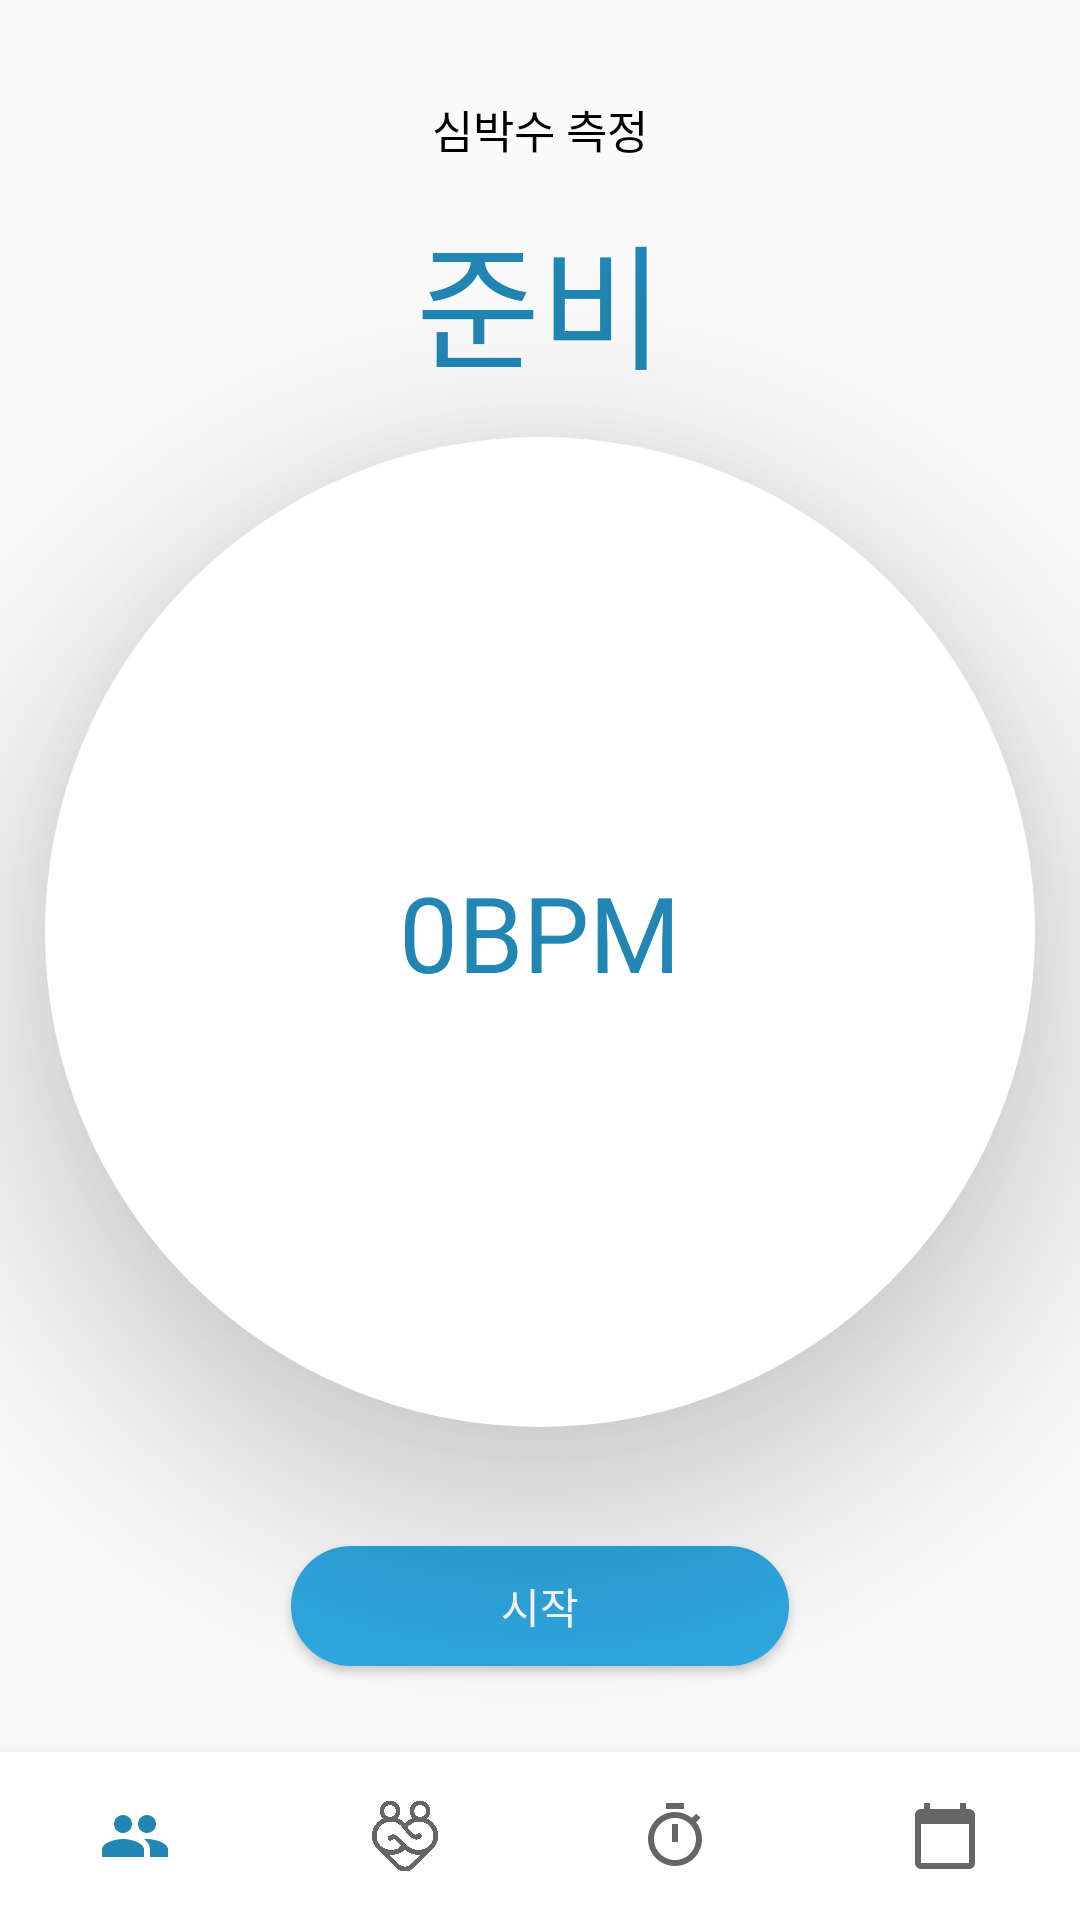

Android layout source for this screen:
<!-- AndroidManifest.xml: application theme Theme.Haeyagym -->
<!-- res/layout/activity_check_heartbeat.xml -->
<?xml version="1.0" encoding="utf-8"?>
<RelativeLayout xmlns:tools="http://schemas.android.com/tools"
    android:layout_width="match_parent"
    android:layout_height="match_parent"
    xmlns:android="http://schemas.android.com/apk/res/android"
    xmlns:app="http://schemas.android.com/apk/res-auto">

    <com.google.android.material.bottomnavigation.BottomNavigationView
        android:id="@+id/heartBeatBottomNav"
        android:layout_width="match_parent"
        android:layout_height="wrap_content"
        app:labelVisibilityMode="unlabeled"
        android:layout_alignParentBottom="true"
        android:layout_centerHorizontal="true"
        android:background="#FFF"
        app:menu="@menu/menu"
        />

    <androidx.constraintlayout.widget.ConstraintLayout
        android:layout_width="match_parent"
        android:layout_height="match_parent"
        tools:context=".CheckHeartbeatActivity">


        <TextView
            android:id="@+id/beatText"
            android:layout_width="wrap_content"
            android:layout_height="wrap_content"
            android:text="심박수 측정"
            android:textColor="@color/black"
            android:fontFamily="@font/nanumsquareacr"
            android:textSize="15sp"
            app:layout_constraintBottom_toTopOf="@+id/textBeatRate"
            app:layout_constraintEnd_toEndOf="parent"
            app:layout_constraintStart_toStartOf="parent"
            app:layout_constraintTop_toTopOf="parent"
            app:layout_constraintVertical_bias="0.26" />

        <TextView
            android:id="@+id/textCheckingStatus"
            android:layout_width="wrap_content"
            android:layout_height="wrap_content"
            android:text="준비"
            android:textSize="45sp"
            android:textColor="@color/maintitle_color"
            android:fontFamily="@font/nanumsquareacb"
            app:layout_constraintBottom_toTopOf="@+id/textBeatRate"
            app:layout_constraintEnd_toEndOf="parent"
            app:layout_constraintStart_toStartOf="parent"
            app:layout_constraintTop_toBottomOf="@+id/beatText" />

        <TextView
            android:id="@+id/textBeatRate"
            android:layout_width="330dp"
            android:layout_height="330dp"
            android:background="@drawable/circle_white"
            android:elevation="35dp"
            android:fontFamily="@font/nanumsquareacb"
            android:gravity="center"
            android:text="0BPM"
            android:textColor="@color/maintitle_color"
            android:textSize="35sp"
            app:layout_constraintBottom_toBottomOf="parent"
            app:layout_constraintEnd_toEndOf="parent"
            app:layout_constraintStart_toStartOf="parent"
            app:layout_constraintTop_toTopOf="parent"
            app:layout_constraintVertical_bias="0.47000003" />

        <Button
            android:id="@+id/btnStartingBeatRate"
            android:layout_width="166dp"
            android:layout_height="40dp"
            android:layout_gravity="center"
            android:layout_weight="0.7"
            android:background="@drawable/login_shape"
            android:fontFamily="@font/nanumsquareaceb"
            android:onClick="StartingCheckBeatRate"
            android:text="시작"
            android:textColor="@color/white"
            app:layout_constraintBottom_toBottomOf="parent"
            app:layout_constraintEnd_toEndOf="parent"
            app:layout_constraintStart_toStartOf="parent"
            app:layout_constraintTop_toBottomOf="@+id/textBeatRate"
            app:layout_constraintVertical_bias="0.32" />
    </androidx.constraintlayout.widget.ConstraintLayout>
</RelativeLayout>
<!-- resources referenced by this layout -->
<resources>
  <color name="black">#FF000000</color>
  <color name="maintitle_color">#FF2186B3</color>
  <color name="white">#FFFFFFFF</color>
  <!-- drawable circle_white (drawable) -->
  <?xml version="1.0" encoding="utf-8"?>
  <shape xmlns:android="http://schemas.android.com/apk/res/android"
      android:shape="oval">
      <solid android:color="@color/white"/>
      <stroke android:width="0dp"/>
  </shape>
  <!-- drawable login_shape (drawable) -->
  <?xml version="1.0" encoding="utf-8"?>
  <shape xmlns:android="http://schemas.android.com/apk/res/android"
      android:shape="rectangle">
  
      <solid android:color="#2EA7E0" />
      <size
          android:width="198dp"
          android:height="53dp" />
  
      <corners android:radius="100dp" />
  
  </shape>
  <style name="Theme.Haeyagym" parent="Theme.AppCompat.DayNight.NoActionBar">
          
          <item name="colorPrimary">@color/maintitle_color</item>
          <item name="colorPrimaryVariant">@color/maintitle_color</item>
          <item name="colorOnPrimary">@color/white</item>
          
          <item name="colorSecondary">@color/teal_200</item>
          <item name="colorSecondaryVariant">@color/teal_700</item>
          <item name="colorOnSecondary">@color/black</item>
          
          <item name="android:statusBarColor" tools:targetApi="l">?attr/colorPrimaryVariant</item>
          
      </style>
  <color name="teal_200">#FF03DAC5</color>
  <color name="teal_700">#FF018786</color>
</resources>
